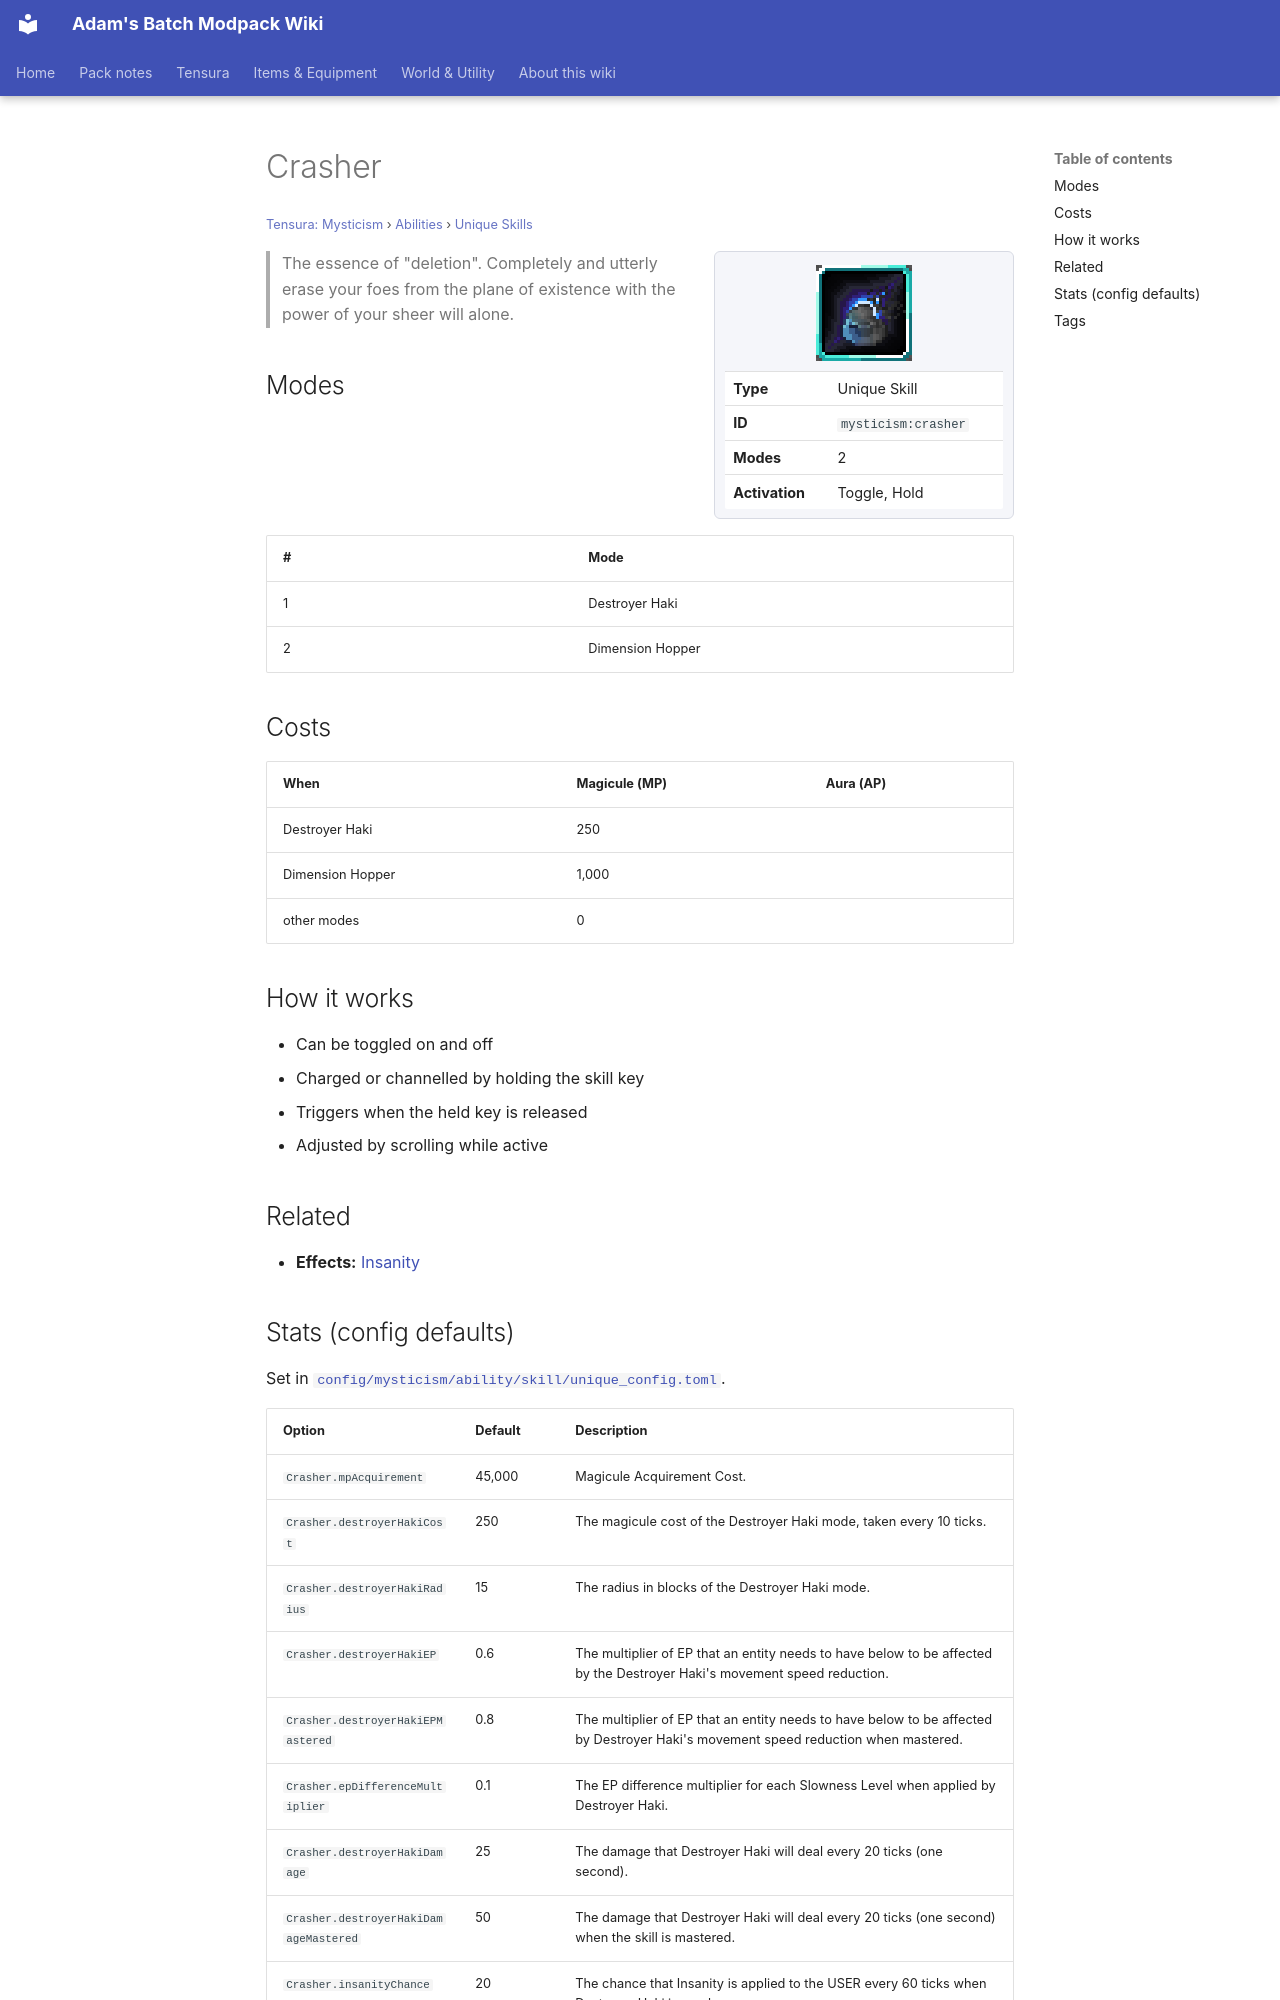

repository: Proteus-Nell/Adams-Batch-MC-Modpack-Wiki · page: tensura-mysticism/abilities/unique-skills/crasher/index.html · generator: mkdocs

# Crasher

<small>[Tensura: Mysticism](../../index.md) &rsaquo; [Abilities](../index.md) &rsaquo; [Unique Skills](index.md)</small>

<div class="infobox" markdown>

![Crasher](../../../assets/icons/mysticism/skill/crasher.png)

| | |
|---|---|
| **Type** | Unique Skill |
| **ID** | `mysticism:crasher` |
| **Modes** | 2 |
| **Activation** | Toggle, Hold |

</div>

> The essence of "deletion". Completely and utterly erase your foes from the plane of existence with the power of your sheer will alone.

## Modes

| # | Mode |
|---|---|
| 1 | Destroyer Haki |
| 2 | Dimension Hopper |

## Costs

| When | Magicule (MP) | Aura (AP) |
|---|---|---|
| Destroyer Haki | 250 |  |
| Dimension Hopper | 1,000 |  |
| other modes | 0 |  |

## How it works

- Can be toggled on and off
- Charged or channelled by holding the skill key
- Triggers when the held key is released
- Adjusted by scrolling while active

## Related

- **Effects:** [Insanity](../../../tensura-reincarnated/effects/insanity.md)
